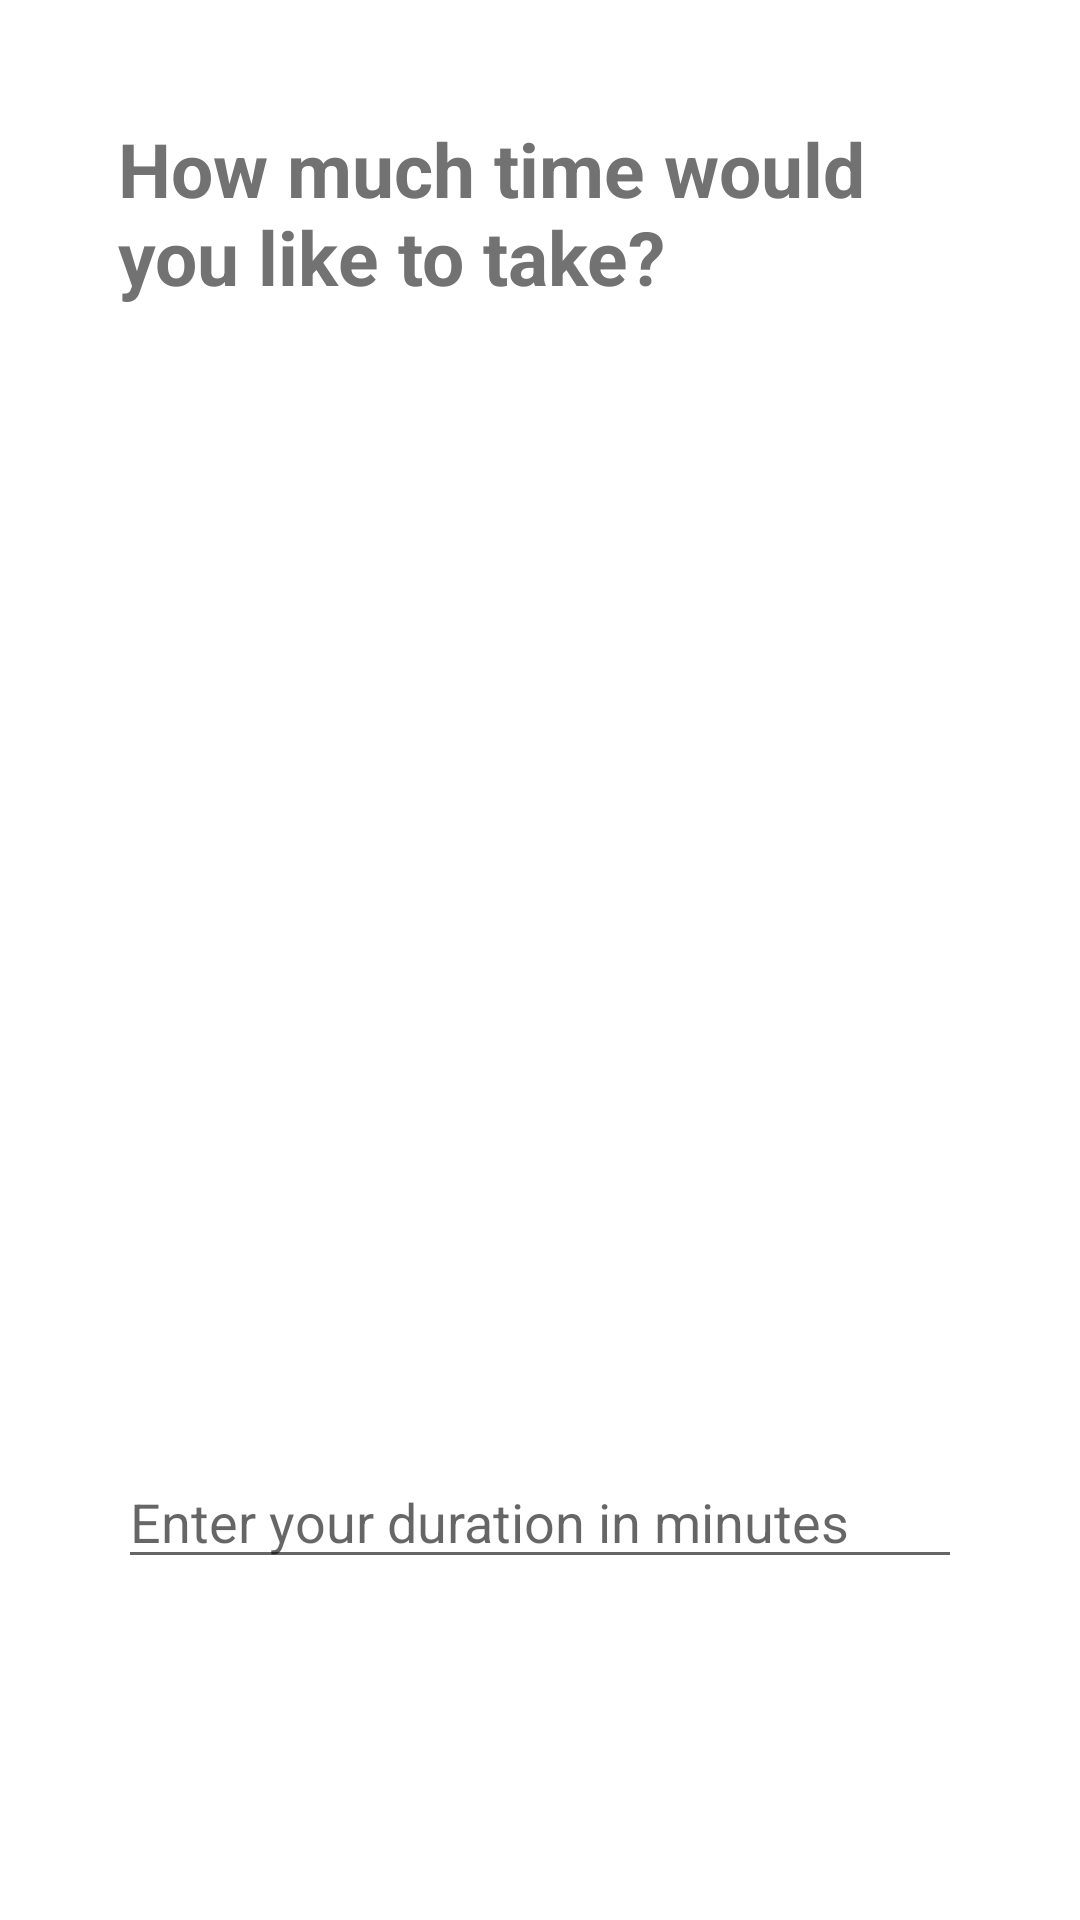

Android layout source for this screen:
<!-- AndroidManifest.xml: application theme Theme.StudyWithMe -->
<!-- res/layout/fragment_quest_session_duration.xml -->
<?xml version="1.0" encoding="utf-8"?>
<androidx.constraintlayout.widget.ConstraintLayout xmlns:android="http://schemas.android.com/apk/res/android"
    xmlns:app="http://schemas.android.com/apk/res-auto"
    xmlns:tools="http://schemas.android.com/tools"
    android:id="@+id/fragmentQuest3"
    android:layout_width="match_parent"
    android:layout_height="match_parent"
    tools:context=".ui.questionnaire.QuestGoalFragment">

    <LinearLayout
        android:layout_width="match_parent"
        android:layout_height="wrap_content"
        android:orientation="vertical"
        android:padding="36dp"
        android:textColor="@color/darkGrey"
        app:layout_constraintStart_toStartOf="parent"
        app:layout_constraintTop_toTopOf="parent">

        <TextView
            android:id="@+id/tvQuest4"
            android:layout_width="wrap_content"
            android:layout_height="match_parent"
            android:layout_margin="10px"
            android:gravity="left|center"
            android:text="How much time would you like to take?"
            android:textColor="@color/darkGrey"
            android:textSize="25dp"
            android:textStyle="bold" />

        <ImageView
            android:id="@+id/iv_duration"
            android:layout_width="wrap_content"
            android:layout_height="376dp"
            android:layout_gravity="center"
            app:layout_constraintEnd_toEndOf="parent"
            app:layout_constraintStart_toStartOf="parent"
            app:layout_constraintTop_toTopOf="parent"
            tools:srcCompat="@drawable/season_change" />


        <EditText
            android:id="@+id/et_duration"
            android:layout_width="match_parent"
            android:layout_height="wrap_content"
            android:layout_margin="10px"
            android:hint="Enter your duration in minutes"
            android:inputType="number"
            android:textColor="@color/darkGrey" />

    </LinearLayout>

</androidx.constraintlayout.widget.ConstraintLayout>
<!-- resources referenced by this layout -->
<resources>
  <color name="darkGrey">#727272</color>
  <!-- drawable season_change: png bitmap (drawable, 92161 bytes) -->
  <style name="Theme.StudyWithMe" parent="Theme.MaterialComponents.DayNight">
          
          <item name="colorPrimary">@color/white</item>
          <item name="colorPrimaryVariant">@color/darkGrey</item>
          <item name="colorOnPrimary">@color/black</item>
          
          <item name="colorSecondary">@color/lightBlue</item>
          <item name="colorSecondaryVariant">@color/darkBlue</item>
          <item name="colorOnSecondary">@color/white</item>
          
          <item name="navigationBackgroundColor">@color/white</item>
          <item name="selectedColor">@color/darkBlue</item>
          <item name="unselectedColor">@color/grey</item>
          
          <item name="android:navigationBarColor">@color/white</item>
          <item name="android:statusBarColor">@android:color/transparent</item>
  
          
          <item name="android:windowAnimationStyle">@style/ActivityAnimations</item>
      </style>
  <color name="white">#ffffff</color>
  <color name="black">#000000</color>
  <color name="lightBlue">#516c8d</color>
  <color name="darkBlue">#244160</color>
  <color name="grey">#686868</color>
  <style name="ActivityAnimations" parent="@android:style/Animation.Activity">
          <item name="android:activityOpenEnterAnimation">@anim/fade_in</item>
          <item name="android:activityOpenExitAnimation">@anim/fade_out</item>
          <item name="android:activityCloseEnterAnimation">@anim/fade_in</item>
          <item name="android:activityCloseExitAnimation">@anim/fade_out</item>
      </style>
</resources>
